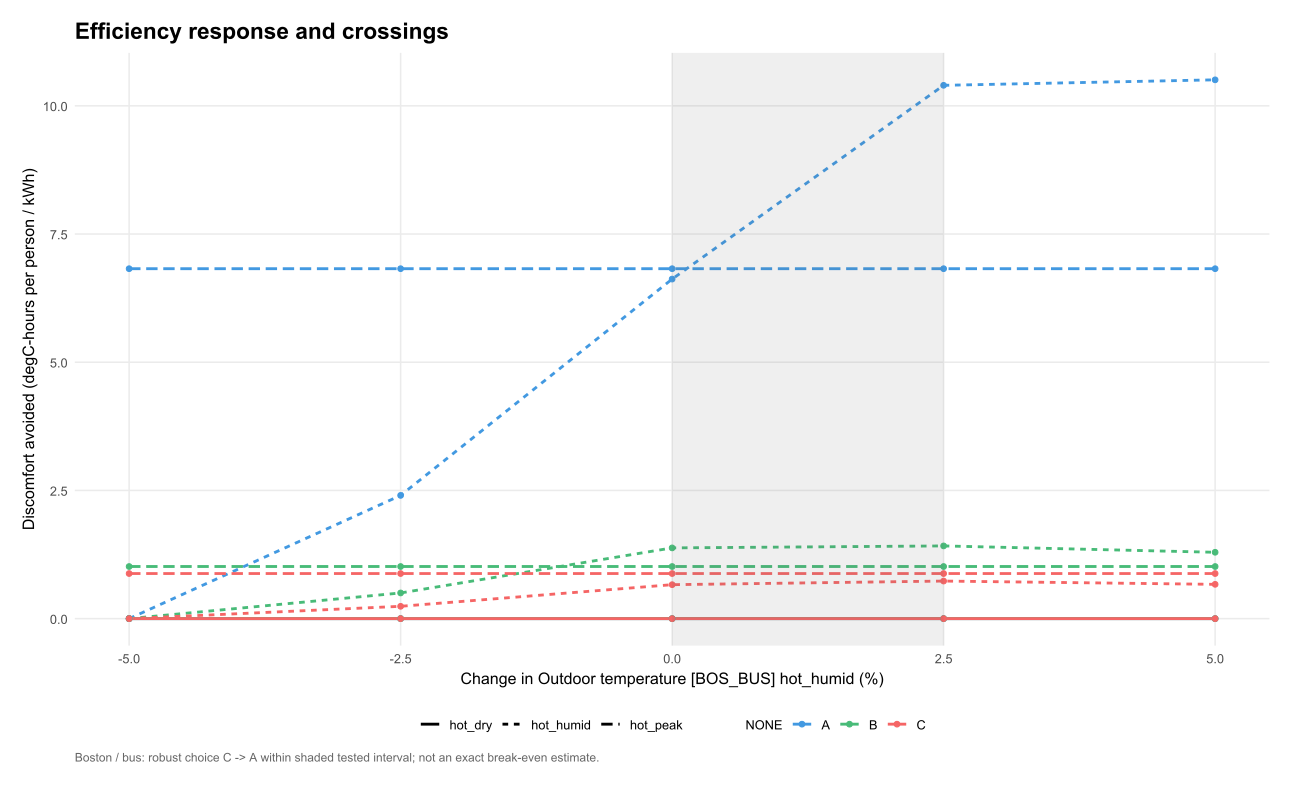

Values plotted in this chart, from the file beside it:
venue, scenario, option, parameter, value, mean_SET, mean_SET_drop, kWh, water_kg, purchase_cost, eta, L, comfort_basis, delta_eta, delta_L, chosen_option, baseline_choice, site, panel, base_SET, delta_SET, input_change, parameter_label
BOS_BUS, hot_peak, A, weather_occ.8.T, 29.63, 29.07, 1.706, 0.25, 0, 1499, 6.824, 3.066, per_person, 0, 0, C, C, Boston / bus, Boston / bus?hot_peak, 29.07, 1.77635683940025e-14, -2.5, Outdoor temperature [BOS_BUS] hot_humid
BOS_BUS, hot_peak, A, weather_occ.8.T, 28.87, 29.07, 1.706, 0.25, 0, 1499, 6.824, 3.066, per_person, 0, 0, C, C, Boston / bus, Boston / bus?hot_peak, 29.07, 1.77635683940025e-14, -5, Outdoor temperature [BOS_BUS] hot_humid
BOS_BUS, hot_peak, A, weather_occ.8.T, 30.39, 29.07, 1.706, 0.25, 0, 1499, 6.824, 3.066, per_person, 0, 0, C, C, Boston / bus, Boston / bus?hot_peak, 29.07, 1.77635683940025e-14, 0, Outdoor temperature [BOS_BUS] hot_humid
BOS_BUS, hot_peak, A, weather_occ.8.T, 31.91, 29.07, 1.706, 0.25, 0, 1499, 6.824, 3.066, per_person, 0, 0, A, C, Boston / bus, Boston / bus?hot_peak, 29.07, 1.77635683940025e-14, 5, Outdoor temperature [BOS_BUS] hot_humid
BOS_BUS, hot_peak, A, weather_occ.8.T, 31.15, 29.07, 1.706, 0.25, 0, 1499, 6.824, 3.066, per_person, 0, 0, A, C, Boston / bus, Boston / bus?hot_peak, 29.07, 1.77635683940025e-14, 2.5, Outdoor temperature [BOS_BUS] hot_humid
BOS_BUS, hot_peak, B, weather_occ.8.T, 28.87, 29.55, 1.219, 1.2, 33.99, 4159, 1.016, 3.553, per_person, 0, 0, C, C, Boston / bus, Boston / bus?hot_peak, 29.55, 1.4210854715202e-14, -5, Outdoor temperature [BOS_BUS] hot_humid
BOS_BUS, hot_peak, B, weather_occ.8.T, 29.63, 29.55, 1.219, 1.2, 33.99, 4159, 1.016, 3.553, per_person, 0, 0, C, C, Boston / bus, Boston / bus?hot_peak, 29.55, 1.4210854715202e-14, -2.5, Outdoor temperature [BOS_BUS] hot_humid
BOS_BUS, hot_peak, B, weather_occ.8.T, 31.91, 29.55, 1.219, 1.2, 33.99, 4159, 1.016, 3.553, per_person, 0, 0, A, C, Boston / bus, Boston / bus?hot_peak, 29.55, 1.4210854715202e-14, 5, Outdoor temperature [BOS_BUS] hot_humid
BOS_BUS, hot_peak, B, weather_occ.8.T, 30.39, 29.55, 1.219, 1.2, 33.99, 4159, 1.016, 3.553, per_person, 0, 0, C, C, Boston / bus, Boston / bus?hot_peak, 29.55, 1.4210854715202e-14, 0, Outdoor temperature [BOS_BUS] hot_humid
BOS_BUS, hot_peak, B, weather_occ.8.T, 31.15, 29.55, 1.219, 1.2, 33.99, 4159, 1.016, 3.553, per_person, 0, 0, A, C, Boston / bus, Boston / bus?hot_peak, 29.55, 1.4210854715202e-14, 2.5, Outdoor temperature [BOS_BUS] hot_humid
BOS_BUS, hot_peak, C, weather_occ.8.T, 29.63, 28.57, 2.198, 2.5, 80.85, 4939, 0.8793, 2.574, per_person, 0, 0, C, C, Boston / bus, Boston / bus?hot_peak, 28.57, 3.90798504668055e-14, -2.5, Outdoor temperature [BOS_BUS] hot_humid
BOS_BUS, hot_peak, C, weather_occ.8.T, 30.39, 28.57, 2.198, 2.5, 80.85, 4939, 0.8793, 2.574, per_person, 0, 0, C, C, Boston / bus, Boston / bus?hot_peak, 28.57, 3.90798504668055e-14, 0, Outdoor temperature [BOS_BUS] hot_humid
BOS_BUS, hot_peak, C, weather_occ.8.T, 31.91, 28.57, 2.198, 2.5, 80.85, 4939, 0.8793, 2.574, per_person, 0, 0, A, C, Boston / bus, Boston / bus?hot_peak, 28.57, 3.90798504668055e-14, 5, Outdoor temperature [BOS_BUS] hot_humid
BOS_BUS, hot_peak, C, weather_occ.8.T, 31.15, 28.57, 2.198, 2.5, 80.85, 4939, 0.8793, 2.574, per_person, 0, 0, A, C, Boston / bus, Boston / bus?hot_peak, 28.57, 3.90798504668055e-14, 2.5, Outdoor temperature [BOS_BUS] hot_humid
BOS_BUS, hot_peak, C, weather_occ.8.T, 28.87, 28.57, 2.198, 2.5, 80.85, 4939, 0.8793, 2.574, per_person, 0, 0, C, C, Boston / bus, Boston / bus?hot_peak, 28.57, 3.90798504668055e-14, -5, Outdoor temperature [BOS_BUS] hot_humid
BOS_BUS, hot_humid, A, weather_occ.8.T, 29.63, 24.07, 2.529, 0.25, 0, 1499, 2.403, 0, per_person, -4.218, 0, C, C, Boston / bus, Boston / bus?hot_humid, 25.09, -1.017, -2.5, Outdoor temperature [BOS_BUS] hot_humid
BOS_BUS, hot_humid, A, weather_occ.8.T, 31.91, 27.25, 2.627, 0.25, 0, 1499, 10.51, 1.25, per_person, 3.886, 1.25, A, C, Boston / bus, Boston / bus?hot_humid, 25.09, 2.162, 5, Outdoor temperature [BOS_BUS] hot_humid
BOS_BUS, hot_humid, A, weather_occ.8.T, 31.15, 26.15, 2.6, 0.25, 0, 1499, 10.4, 0.1468, per_person, 3.778, 0.1468, A, C, Boston / bus, Boston / bus?hot_humid, 25.09, 1.058, 2.5, Outdoor temperature [BOS_BUS] hot_humid
BOS_BUS, hot_humid, A, weather_occ.8.T, 30.39, 25.09, 2.567, 0.25, 0, 1499, 6.621, 0, per_person, 0, 0, C, C, Boston / bus, Boston / bus?hot_humid, 25.09, -3.5527136788005e-14, 0, Outdoor temperature [BOS_BUS] hot_humid
BOS_BUS, hot_humid, A, weather_occ.8.T, 28.87, 23.09, 2.488, 0.25, 0, 1499, 0, 0, per_person, -6.621, 0, C, C, Boston / bus, Boston / bus?hot_humid, 25.09, -1.996, -5, Outdoor temperature [BOS_BUS] hot_humid
BOS_BUS, hot_humid, B, weather_occ.8.T, 29.63, 24.66, 1.936, 1.2, 29.21, 4159, 0.5006, 0, per_person, -0.8788, 0, C, C, Boston / bus, Boston / bus?hot_humid, 25.83, -1.162, -2.5, Outdoor temperature [BOS_BUS] hot_humid
BOS_BUS, hot_humid, B, weather_occ.8.T, 31.15, 27.05, 1.701, 1.2, 29.94, 4159, 1.418, 1.045, per_person, 0.03835, 1.045, A, C, Boston / bus, Boston / bus?hot_humid, 25.83, 1.219, 2.5, Outdoor temperature [BOS_BUS] hot_humid
BOS_BUS, hot_humid, B, weather_occ.8.T, 31.91, 28.32, 1.553, 1.2, 30.29, 4159, 1.294, 2.324, per_person, -0.08559, 2.324, A, C, Boston / bus, Boston / bus?hot_humid, 25.83, 2.498, 5, Outdoor temperature [BOS_BUS] hot_humid
BOS_BUS, hot_humid, B, weather_occ.8.T, 30.39, 25.83, 1.829, 1.2, 29.58, 4159, 1.379, 0, per_person, 0, 0, C, C, Boston / bus, Boston / bus?hot_humid, 25.83, 3.5527136788005e-14, 0, Outdoor temperature [BOS_BUS] hot_humid
BOS_BUS, hot_humid, B, weather_occ.8.T, 28.87, 23.55, 2.026, 1.2, 28.85, 4159, 0, 0, per_person, -1.379, 0, C, C, Boston / bus, Boston / bus?hot_humid, 25.83, -2.272, -5, Outdoor temperature [BOS_BUS] hot_humid
BOS_BUS, hot_humid, C, weather_occ.8.T, 29.63, 24.52, 2.083, 2.5, 43.33, 4939, 0.2403, 0, per_person, -0.4218, 0, C, C, Boston / bus, Boston / bus?hot_humid, 25.69, -1.17, -2.5, Outdoor temperature [BOS_BUS] hot_humid
BOS_BUS, hot_humid, C, weather_occ.8.T, 30.39, 25.69, 1.968, 2.5, 43.87, 4939, 0.6621, 0, per_person, 0, 0, C, C, Boston / bus, Boston / bus?hot_humid, 25.69, 4.9737991503207e-14, 0, Outdoor temperature [BOS_BUS] hot_humid
BOS_BUS, hot_humid, C, weather_occ.8.T, 31.15, 26.92, 1.832, 2.5, 44.4, 4939, 0.7327, 0.915, per_person, 0.07054, 0.915, A, C, Boston / bus, Boston / bus?hot_humid, 25.69, 1.228, 2.5, Outdoor temperature [BOS_BUS] hot_humid
BOS_BUS, hot_humid, C, weather_occ.8.T, 28.87, 23.4, 2.179, 2.5, 42.79, 4939, 0, 0, per_person, -0.6621, 0, C, C, Boston / bus, Boston / bus?hot_humid, 25.69, -2.285, -5, Outdoor temperature [BOS_BUS] hot_humid
BOS_BUS, hot_humid, C, weather_occ.8.T, 31.91, 28.21, 1.672, 2.5, 44.93, 4939, 0.6687, 2.205, per_person, 0.006605, 2.205, A, C, Boston / bus, Boston / bus?hot_humid, 25.69, 2.518, 5, Outdoor temperature [BOS_BUS] hot_humid
BOS_BUS, hot_dry, A, weather_occ.8.T, 29.63, 22.57, 1.87, 0.25, 0, 1499, 0, 0, per_person, 0, 0, C, C, Boston / bus, Boston / bus?hot_dry, 22.57, -2.48689957516035e-14, -2.5, Outdoor temperature [BOS_BUS] hot_humid
BOS_BUS, hot_dry, A, weather_occ.8.T, 31.15, 22.57, 1.87, 0.25, 0, 1499, 0, 0, per_person, 0, 0, A, C, Boston / bus, Boston / bus?hot_dry, 22.57, -2.48689957516035e-14, 2.5, Outdoor temperature [BOS_BUS] hot_humid
BOS_BUS, hot_dry, A, weather_occ.8.T, 30.39, 22.57, 1.87, 0.25, 0, 1499, 0, 0, per_person, 0, 0, C, C, Boston / bus, Boston / bus?hot_dry, 22.57, -2.48689957516035e-14, 0, Outdoor temperature [BOS_BUS] hot_humid
BOS_BUS, hot_dry, A, weather_occ.8.T, 31.91, 22.57, 1.87, 0.25, 0, 1499, 0, 0, per_person, 0, 0, A, C, Boston / bus, Boston / bus?hot_dry, 22.57, -2.48689957516035e-14, 5, Outdoor temperature [BOS_BUS] hot_humid
BOS_BUS, hot_dry, A, weather_occ.8.T, 28.87, 22.57, 1.87, 0.25, 0, 1499, 0, 0, per_person, 0, 0, C, C, Boston / bus, Boston / bus?hot_dry, 22.57, -2.48689957516035e-14, -5, Outdoor temperature [BOS_BUS] hot_humid
BOS_BUS, hot_dry, B, weather_occ.8.T, 29.63, 22.49, 1.952, 1.2, 35.36, 4159, 0, 0, per_person, 0, 0, C, C, Boston / bus, Boston / bus?hot_dry, 22.49, -3.5527136788005e-14, -2.5, Outdoor temperature [BOS_BUS] hot_humid
BOS_BUS, hot_dry, B, weather_occ.8.T, 30.39, 22.49, 1.952, 1.2, 35.36, 4159, 0, 0, per_person, 0, 0, C, C, Boston / bus, Boston / bus?hot_dry, 22.49, -3.5527136788005e-14, 0, Outdoor temperature [BOS_BUS] hot_humid
BOS_BUS, hot_dry, B, weather_occ.8.T, 31.15, 22.49, 1.952, 1.2, 35.36, 4159, 0, 0, per_person, 0, 0, A, C, Boston / bus, Boston / bus?hot_dry, 22.49, -3.5527136788005e-14, 2.5, Outdoor temperature [BOS_BUS] hot_humid
BOS_BUS, hot_dry, B, weather_occ.8.T, 28.87, 22.49, 1.952, 1.2, 35.36, 4159, 0, 0, per_person, 0, 0, C, C, Boston / bus, Boston / bus?hot_dry, 22.49, -3.5527136788005e-14, -5, Outdoor temperature [BOS_BUS] hot_humid
BOS_BUS, hot_dry, B, weather_occ.8.T, 31.91, 22.49, 1.952, 1.2, 35.36, 4159, 0, 0, per_person, 0, 0, A, C, Boston / bus, Boston / bus?hot_dry, 22.49, -3.5527136788005e-14, 5, Outdoor temperature [BOS_BUS] hot_humid
BOS_BUS, hot_dry, C, weather_occ.8.T, 29.63, 20.77, 3.676, 2.5, 84.1, 4939, 0, 0, per_person, 0, 0, C, C, Boston / bus, Boston / bus?hot_dry, 20.77, -3.5527136788005e-14, -2.5, Outdoor temperature [BOS_BUS] hot_humid
BOS_BUS, hot_dry, C, weather_occ.8.T, 30.39, 20.77, 3.676, 2.5, 84.1, 4939, 0, 0, per_person, 0, 0, C, C, Boston / bus, Boston / bus?hot_dry, 20.77, -3.5527136788005e-14, 0, Outdoor temperature [BOS_BUS] hot_humid
BOS_BUS, hot_dry, C, weather_occ.8.T, 31.91, 20.77, 3.676, 2.5, 84.1, 4939, 0, 0, per_person, 0, 0, A, C, Boston / bus, Boston / bus?hot_dry, 20.77, -3.5527136788005e-14, 5, Outdoor temperature [BOS_BUS] hot_humid
BOS_BUS, hot_dry, C, weather_occ.8.T, 31.15, 20.77, 3.676, 2.5, 84.1, 4939, 0, 0, per_person, 0, 0, A, C, Boston / bus, Boston / bus?hot_dry, 20.77, -3.5527136788005e-14, 2.5, Outdoor temperature [BOS_BUS] hot_humid
BOS_BUS, hot_dry, C, weather_occ.8.T, 28.87, 20.77, 3.676, 2.5, 84.1, 4939, 0, 0, per_person, 0, 0, C, C, Boston / bus, Boston / bus?hot_dry, 20.77, -3.5527136788005e-14, -5, Outdoor temperature [BOS_BUS] hot_humid
